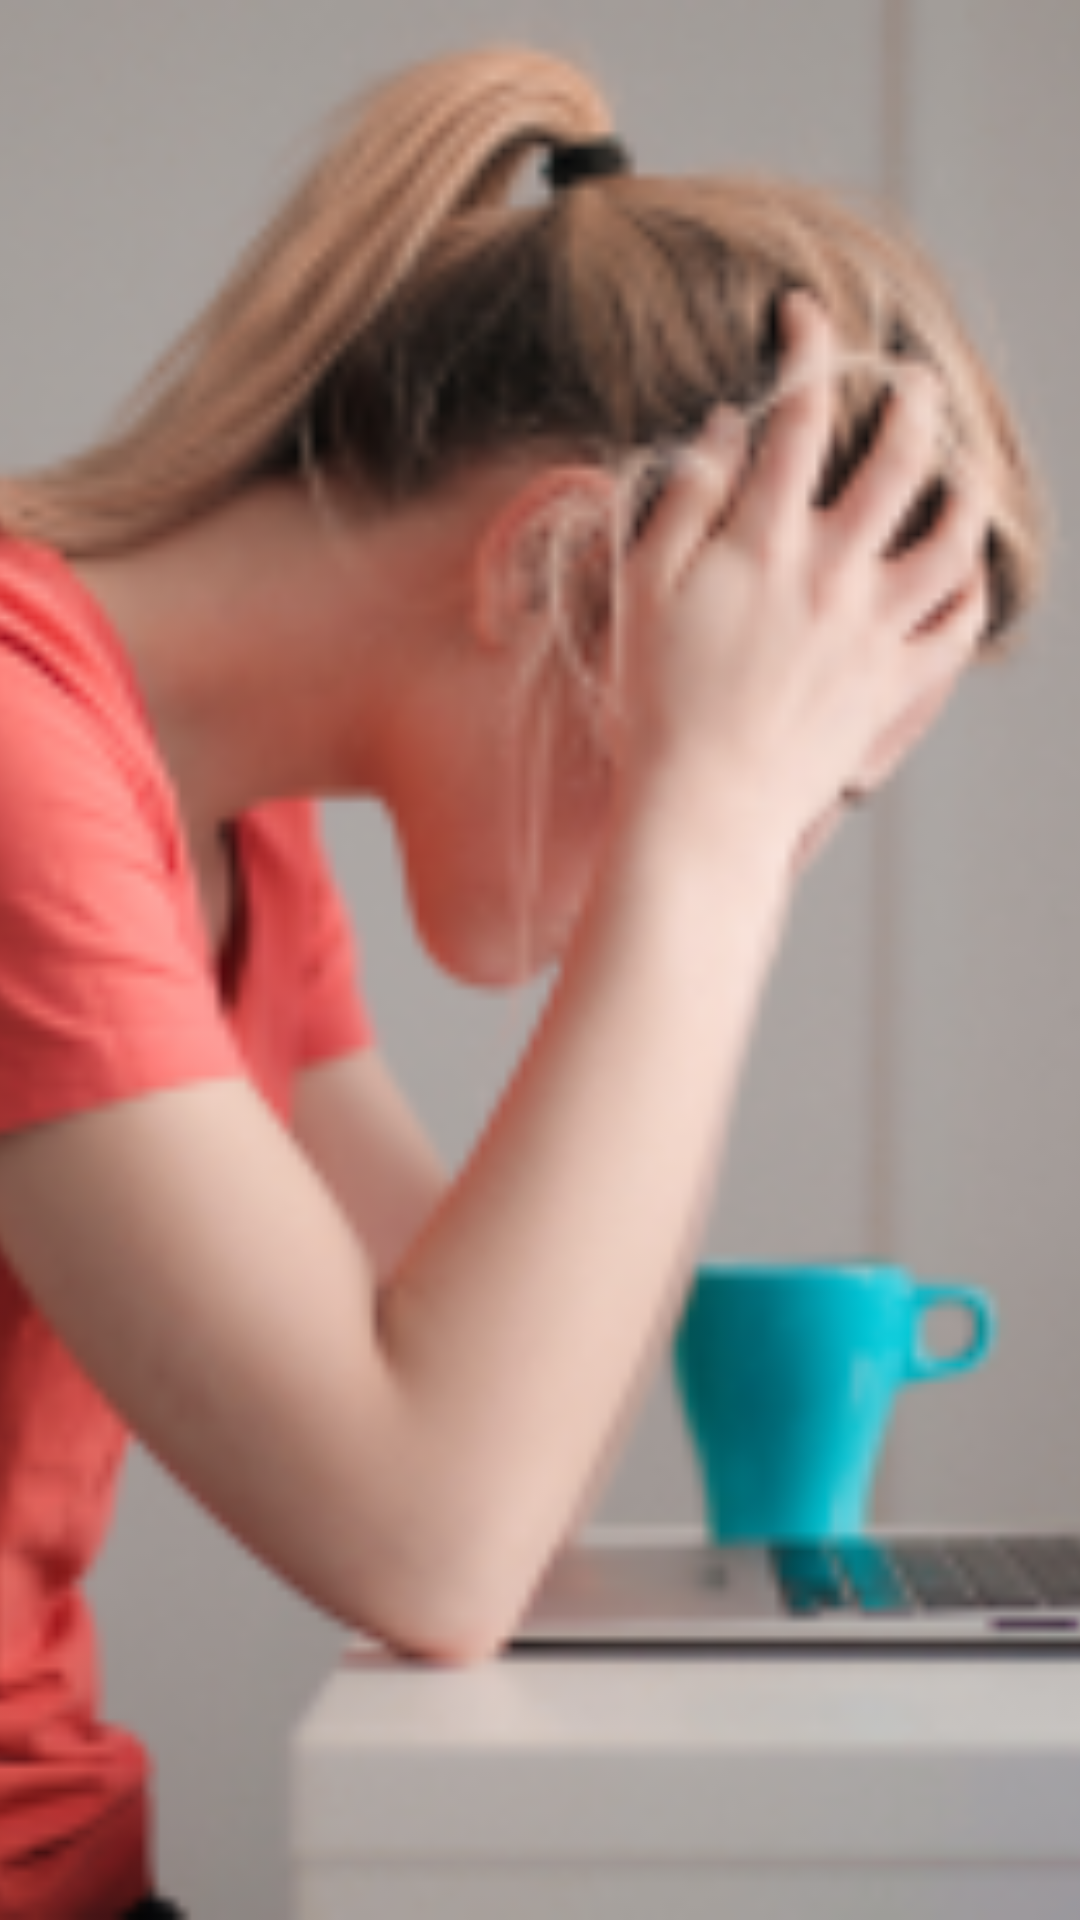

The Android layout XML behind this screen, and the referenced resources:
<!-- AndroidManifest.xml: application theme Theme.ERSMobile -->
<!-- res/layout/view_pager_item_view.xml -->
<?xml version="1.0" encoding="utf-8"?>
<RelativeLayout xmlns:android="http://schemas.android.com/apk/res/android"
    android:layout_width="match_parent"
    android:layout_height="match_parent">

    <ImageView
        android:layout_width="match_parent"
        android:layout_height="match_parent"
        android:src="@drawable/image_1"
        android:id="@+id/image"
        android:scaleType="centerCrop"/>

    <ImageView
        android:layout_width="@dimen/_48sdp"
        android:layout_height="@dimen/_48sdp"
        android:src="@drawable/ic_play"
        android:id="@+id/play"
        android:layout_centerInParent="true"/>
</RelativeLayout>
<!-- resources referenced by this layout -->
<resources>
  <!-- drawable ic_play (drawable) -->
  <vector xmlns:android="http://schemas.android.com/apk/res/android"
      android:width="84dp"
      android:height="84dp"
      android:viewportWidth="84"
      android:viewportHeight="84">
    <path
        android:pathData="M42,42m-42,0a42,42 0,1 1,84 0a42,42 0,1 1,-84 0"
        android:fillColor="#ffffff"
        android:fillAlpha="0.65"/>
    <path
        android:pathData="M27.859,27.202C27.893,23.353 32.08,20.983 35.397,22.937L61.514,38.321C64.83,40.275 64.788,45.086 61.438,46.981L35.057,61.907C31.707,63.802 27.561,61.36 27.595,57.511L27.859,27.202Z"
        android:fillColor="#ffffff"/>
  </vector>
  <!-- drawable image_1: png bitmap (drawable, 103252 bytes) -->
  <style name="Theme.ERSMobile" parent="Theme.MaterialComponents.DayNight.NoActionBar">
          
          <item name="colorPrimary">@color/toolbar_dark</item>
          <item name="colorPrimaryVariant">@color/toolbar_dark</item>
          <item name="colorOnPrimary">@color/white</item>
          
          <item name="colorSecondary">@color/teal_200</item>
          <item name="colorSecondaryVariant">@color/teal_700</item>
          <item name="colorOnSecondary">@color/black</item>
          
          <item name="android:statusBarColor" tools:targetApi="l">?attr/colorPrimaryVariant</item>
          
      </style>
  <color name="toolbar_dark">#040065</color>
  <color name="white">#FFFFFFFF</color>
  <color name="teal_200">#FF03DAC5</color>
  <color name="teal_700">#FF018786</color>
  <color name="black">#FF000000</color>
</resources>
